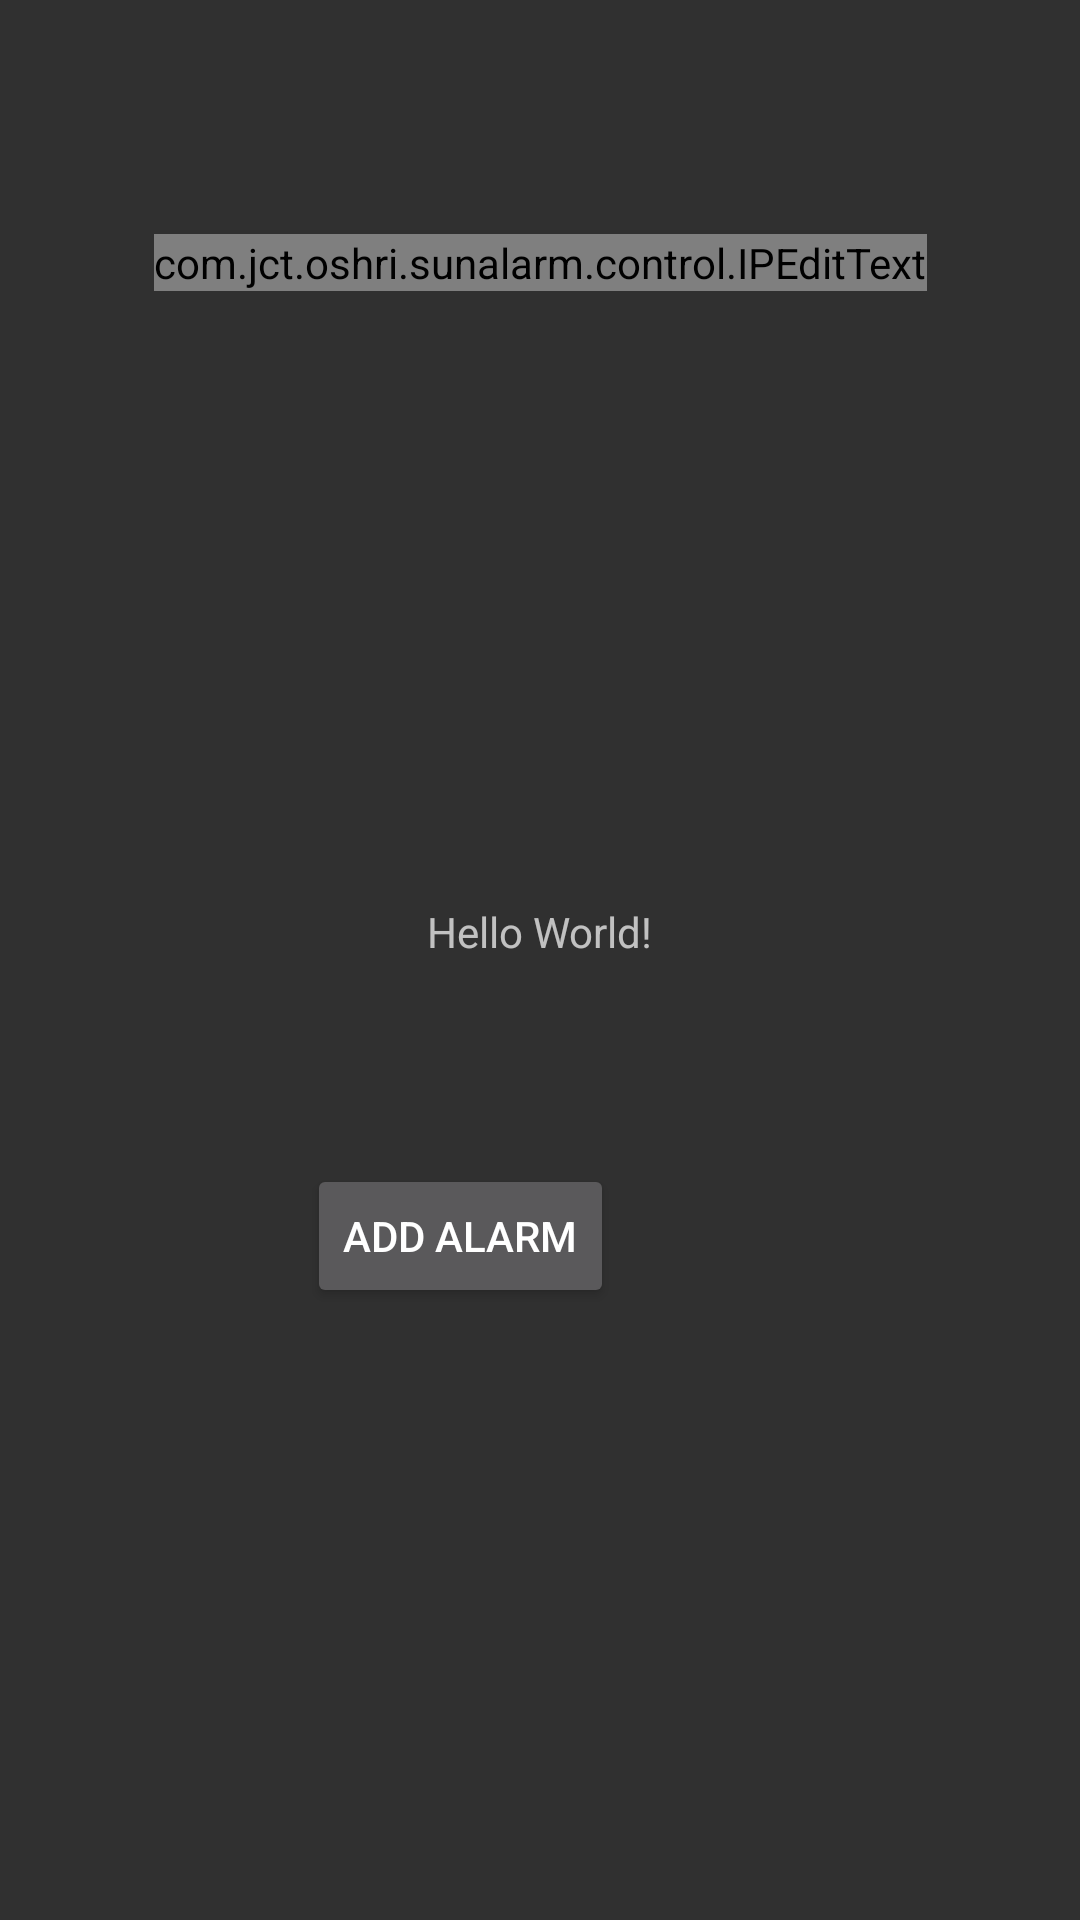

Write the Android layout XML for this screen, with the resource values it uses.
<!-- AndroidManifest.xml: application theme AppTheme -->
<!-- res/layout/activity_main.xml -->
<?xml version="1.0" encoding="utf-8"?>
<android.support.constraint.ConstraintLayout xmlns:android="http://schemas.android.com/apk/res/android"
    xmlns:app="http://schemas.android.com/apk/res-auto"
    xmlns:tools="http://schemas.android.com/tools"
    android:layout_width="match_parent"
    android:layout_height="match_parent"
    tools:context=".MainActivity">

    <TextView
        android:id="@+id/titleTextView"
        android:layout_width="wrap_content"
        android:layout_height="wrap_content"
        android:layout_marginBottom="250dp"
        android:text="Hello World!"
        app:layout_constraintBottom_toBottomOf="parent"
        app:layout_constraintLeft_toLeftOf="parent"
        app:layout_constraintRight_toRightOf="parent"
        app:layout_constraintTop_toBottomOf="@+id/IPEditText" />

    <com.jct.oshri.sunalarm.control.IPEditText
        android:id="@+id/IPEditText"
        android:layout_width="wrap_content"
        android:layout_height="wrap_content"
        android:layout_marginBottom="134dp"
        android:layout_marginEnd="8dp"
        android:layout_marginStart="8dp"
        android:layout_marginTop="8dp"
        app:layout_constraintBottom_toTopOf="@+id/titleTextView"
        app:layout_constraintEnd_toEndOf="parent"
        app:layout_constraintStart_toStartOf="parent"
        app:layout_constraintTop_toTopOf="parent" />

    <Button
        android:id="@+id/addAlarmButton"
        android:layout_width="wrap_content"
        android:layout_height="wrap_content"
        android:layout_marginEnd="13dp"
        android:layout_marginTop="68dp"
        android:text="add alarm"
        app:layout_constraintEnd_toEndOf="@+id/titleTextView"
        app:layout_constraintTop_toBottomOf="@+id/titleTextView" />

</android.support.constraint.ConstraintLayout>
<!-- resources referenced by this layout -->
<resources>
  <style name="AppTheme" parent="Theme.AppCompat">
          
      </style>
</resources>
